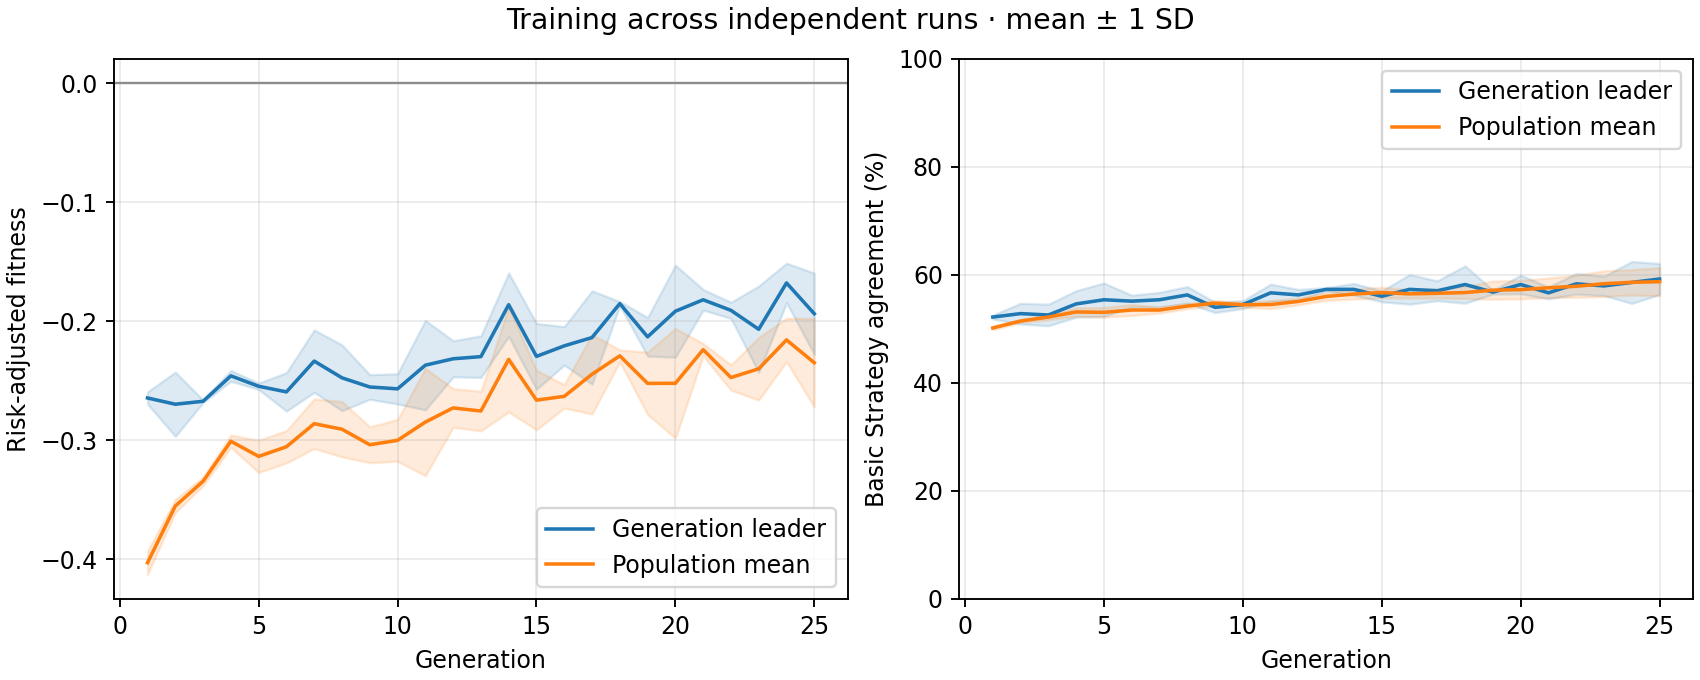

Data behind this chart, as committed beside it:
generation, best_fitness_mean, best_fitness_sd, average_fitness_mean, average_fitness_sd, best_match_pct_mean, best_match_pct_sd, population_match_pct_mean, population_match_pct_sd
1, -0.2646, 0.005098, -0.4031, 0.009828, 52.18, 0.3626, 50.16, 0.3137
2, -0.2698, 0.02703, -0.3554, 0.005535, 52.82, 1.919, 51.45, 0.2905
3, -0.2673, 0.001115, -0.3346, 0.003701, 52.56, 1.994, 52.18, 0.5127
4, -0.246, 0.004518, -0.3009, 0.005167, 54.62, 2.453, 53.13, 0.7958
5, -0.2547, 0.002657, -0.3137, 0.01352, 55.38, 3.093, 53.06, 0.8904
6, -0.2594, 0.01618, -0.3056, 0.01363, 55.13, 1.103, 53.49, 1.018
7, -0.2336, 0.02624, -0.2862, 0.02088, 55.38, 1.369, 53.48, 0.5599
8, -0.2476, 0.02766, -0.2908, 0.02324, 56.28, 1.549, 54.22, 0.4882
9, -0.2553, 0.01035, -0.3039, 0.0151, 53.97, 0.9594, 54.75, 0.5031
10, -0.2569, 0.01271, -0.3002, 0.01754, 54.49, 0.7252, 54.46, 0.4665
11, -0.237, 0.03765, -0.2848, 0.04515, 56.67, 1.612, 54.49, 0.7369
12, -0.2316, 0.01518, -0.2729, 0.0163, 56.28, 1.009, 55.08, 0.6378
13, -0.2298, 0.01752, -0.2755, 0.0167, 57.31, 0.314, 56, 0.7028
14, -0.1861, 0.02667, -0.2321, 0.04421, 57.31, 1.088, 56.44, 0.9358
15, -0.2296, 0.02768, -0.2664, 0.02504, 56.03, 1.009, 56.72, 0.9893
16, -0.2207, 0.01618, -0.2632, 0.009882, 57.31, 2.738, 56.48, 0.7917
17, -0.2138, 0.03923, -0.2446, 0.03344, 57.05, 1.84, 56.58, 0.8669
18, -0.1852, 0.001766, -0.2291, 0.004982, 58.21, 3.459, 56.72, 1.113
19, -0.2132, 0.01623, -0.2523, 0.02625, 56.79, 0.3626, 57.16, 1.688
20, -0.1916, 0.03872, -0.2522, 0.0461, 58.21, 1.73, 57.25, 1.707
21, -0.182, 0.008693, -0.224, 0.005234, 56.67, 1.103, 57.6, 1.822
22, -0.1909, 0.006785, -0.2474, 0.01058, 58.33, 1.919, 57.88, 2.047
23, -0.2068, 0.03636, -0.24, 0.02629, 57.95, 1.786, 58.36, 2.389
24, -0.1678, 0.01662, -0.2158, 0.01827, 58.59, 3.876, 58.61, 2.354
25, -0.1937, 0.03418, -0.2349, 0.03722, 59.23, 2.878, 58.73, 2.606
